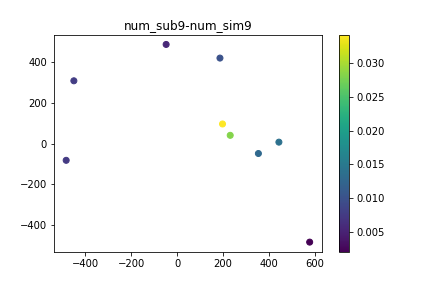

Source data for this figure (header and first rows):
, time, x, y, subsidence
0, 0.0, -47.62, 488.7, 0.0
1, 0.0, 198.2, 97.62, 0.0
2, 0.0, 444, 8.241, 0.0
3, 0.0, 354.6, -47.62, 0.0
4, 0.0, -449.9, 309.9, 0.0
5, 0.0, 231.7, 41.76, 0.0
6, 0.0, 187, 421.6, 0.0
7, 0.0, -483.4, -81.14, 0.0
8, 0.0, 578.1, -483.4, 0.0
9, 12.0, -47.62, 488.7, 0.0004552
10, 12.0, 198.2, 97.62, 0.002717
11, 12.0, 444, 8.241, 0.0007613
12, 12.0, 354.6, -47.62, 0.001707
13, 12.0, -449.9, 309.9, 0.0009196
14, 12.0, 231.7, 41.76, 0.002747
15, 12.0, 187, 421.6, 0.0008034
16, 12.0, -483.4, -81.14, 0.0005908
17, 12.0, 578.1, -483.4, 0.0001662
18, 24.0, -47.62, 488.7, 0.001479
19, 24.0, 198.2, 97.62, 0.006656
20, 24.0, 444, 8.241, 0.002576
21, 24.0, 354.6, -47.62, 0.003044
22, 24.0, -449.9, 309.9, 0.0008465
23, 24.0, 231.7, 41.76, 0.006385
24, 24.0, 187, 421.6, 0.002507
25, 24.0, -483.4, -81.14, 0.001468
26, 24.0, 578.1, -483.4, 0.0006808
27, 36.0, -47.62, 488.7, 0.00237
28, 36.0, 198.2, 97.62, 0.00868
29, 36.0, 444, 8.241, 0.003021
30, 36.0, 354.6, -47.62, 0.004783
31, 36.0, -449.9, 309.9, 0.001657
32, 36.0, 231.7, 41.76, 0.009054
33, 36.0, 187, 421.6, 0.003772
34, 36.0, -483.4, -81.14, 0.002485
35, 36.0, 578.1, -483.4, 0.002221
36, 48.0, -47.62, 488.7, 0.002431
37, 48.0, 198.2, 97.62, 0.01157
38, 48.0, 444, 8.241, 0.003099
39, 48.0, 354.6, -47.62, 0.005669
40, 48.0, -449.9, 309.9, 0.001203
41, 48.0, 231.7, 41.76, 0.01208
42, 48.0, 187, 421.6, 0.004728
43, 48.0, -483.4, -81.14, 0.003795
44, 48.0, 578.1, -483.4, 0.002168
45, 60.0, -47.62, 488.7, 0.004755
46, 60.0, 198.2, 97.62, 0.01414
47, 60.0, 444, 8.241, 0.006614
48, 60.0, 354.6, -47.62, 0.008277
49, 60.0, -449.9, 309.9, 0.003262
50, 60.0, 231.7, 41.76, 0.01421
51, 60.0, 187, 421.6, 0.004644
52, 60.0, -483.4, -81.14, 0.003953
53, 60.0, 578.1, -483.4, 0.003094
54, 72.0, -47.62, 488.7, 0.003919
55, 72.0, 198.2, 97.62, 0.01671
56, 72.0, 444, 8.241, 0.004055
57, 72.0, 354.6, -47.62, 0.009658
58, 72.0, -449.9, 309.9, 0.001303
59, 72.0, 231.7, 41.76, 0.01689
... 39 more rows
